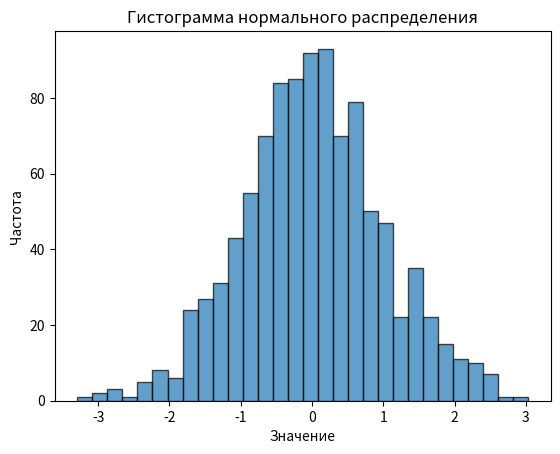

Source code (Python):
# 1. Создай гистограмму для случайных данных,
# сгенерированных с помощью функции `numpy.random.normal`.
# Параметры нормального распределения
#mean = 0       # Среднее значение
#std_dev = 1    # Стандартное отклонение
#num_samples = 1000  # Количество образцов

# Генерация случайных чисел, распределенных по нормальному распределению
#data = np.random.normal(mean, std_dev, num_samples)

import numpy as np
import matplotlib.pyplot as plt

# Параметры нормального распределения
mean = 0       # Среднее значение
std_dev = 1    # Стандартное отклонение
num_samples = 1000  # Количество образцов

# Генерация случайных чисел, распределенных по нормальному распределению
data = np.random.normal(mean, std_dev, num_samples)

# Построение гистограммы
plt.hist(data, bins=30, edgecolor='black', alpha=0.7)
plt.title('Гистограмма нормального распределения')
plt.xlabel('Значение')
plt.ylabel('Частота')

# Отображение гистограммы
plt.show()